Labelled photos from "data3", an image-classification folder in An-Shan/Bag-recognition-with-VGG16. The possible labels are: backpack, bucket bag, duffle bag, fanny pack, luggage, messenger bag, saddle bag, satchel, sleeping bag, tote bag.

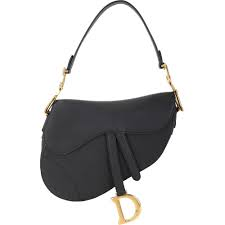
Label: saddle bag

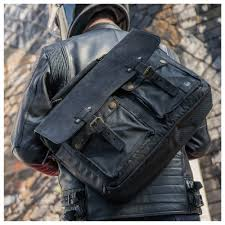
Label: messenger bag

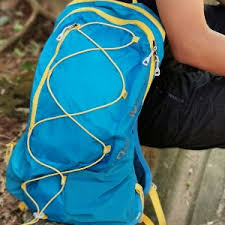
Label: backpack

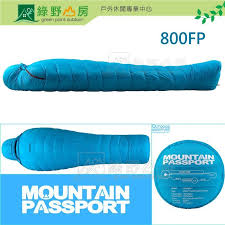
Label: sleeping bag

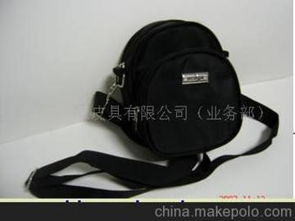
Label: fanny pack

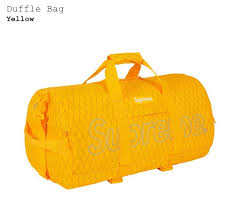
Label: duffle bag
